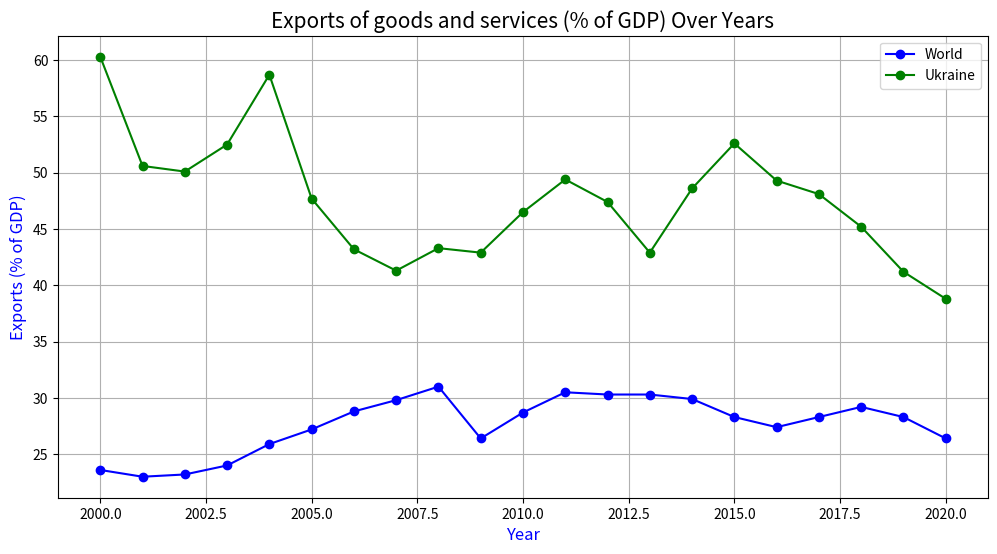

Recreate this plot in Python. (Note: this script raises an exception after producing the figure.)
import numpy as np
import matplotlib.pyplot as plt

years = np.array([2000, 2001, 2002, 2003, 2004, 2005, 2006, 2007, 2008, 2009, 2010, 2011, 2012, 2013, 2014, 2015, 2016, 2017, 2018, 2019, 2020])
world_exports = np.array([23.6, 23.0, 23.2, 24.0, 25.9, 27.2, 28.8, 29.8, 31.0, 26.4, 28.7, 30.5, 30.3, 30.3, 29.9, 28.3, 27.4, 28.3, 29.2, 28.3, 26.4])
ukraine_exports = np.array([60.3, 50.6, 50.1, 52.5, 58.7, 47.7, 43.2, 41.3, 43.3, 42.9, 46.5, 49.4, 47.4, 42.9, 48.6, 52.6, 49.3, 48.1, 45.2, 41.2, 38.8])

#1.1
plt.figure(figsize=(12, 6))
plt.plot(years, world_exports, label='World', color='blue', marker='o')
plt.plot(years, ukraine_exports, label='Ukraine', color='green', marker='o')
plt.title('Exports of goods and services (% of GDP) Over Years', fontsize=15)
plt.xlabel('Year', fontsize=12, color='blue')
plt.ylabel('Exports (% of GDP)', fontsize=12, color='blue')
plt.legend()
plt.grid(True)
plt.show()

#1.2
country = input("Enter country name (World/Ukraine): ").strip()
data_dict = {'World': world_exports, 'Ukraine': ukraine_exports}

if country in data_dict:
    plt.figure(figsize=(12, 6))
    plt.bar(years, data_dict[country], color='orange')
    plt.title(f'Exports of goods and services (% of GDP) for {country}', fontsize=15)
    plt.xlabel('Year', fontsize=12, color='red')
    plt.ylabel('Exports (% of GDP)', fontsize=12, color='red')
    plt.grid(True, linestyle='--')
    plt.show()
else:
    print("Incorrect country name. Please enter 'World' or 'Ukraine'.")